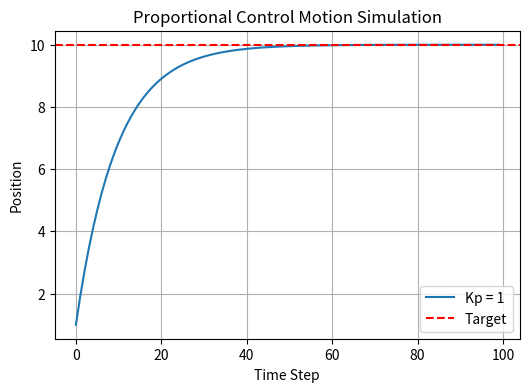

Python code for this plot:
import numpy as np
import matplotlib.pyplot as plt

# Simulation Parameters
target = 10.0   # desired position
pos = 0.0       # initial positionn
Kp = 1     # proportional gain (try 0.1, 05, 1.0 later)
dt = 0.1        # time step
steps = 100     # number of simulation steps

# for storing results
positions = []
errors = []

# Simulation loop
for _ in range(steps):
    error = target - pos
    velocity = Kp * error
    pos += velocity * dt
    positions.append(pos)
    errors.append(error)

# plot position vs time
plt.figure(figsize=(6, 4))
plt.plot(positions, label = f'Kp = {Kp}')
plt.axhline(target, color = "r", linestyle="--", label = "Target")
plt.title("Proportional Control Motion Simulation")
plt.xlabel("Time Step")
plt.ylabel("Position")
plt.legend()
plt.grid(True)
plt.show()